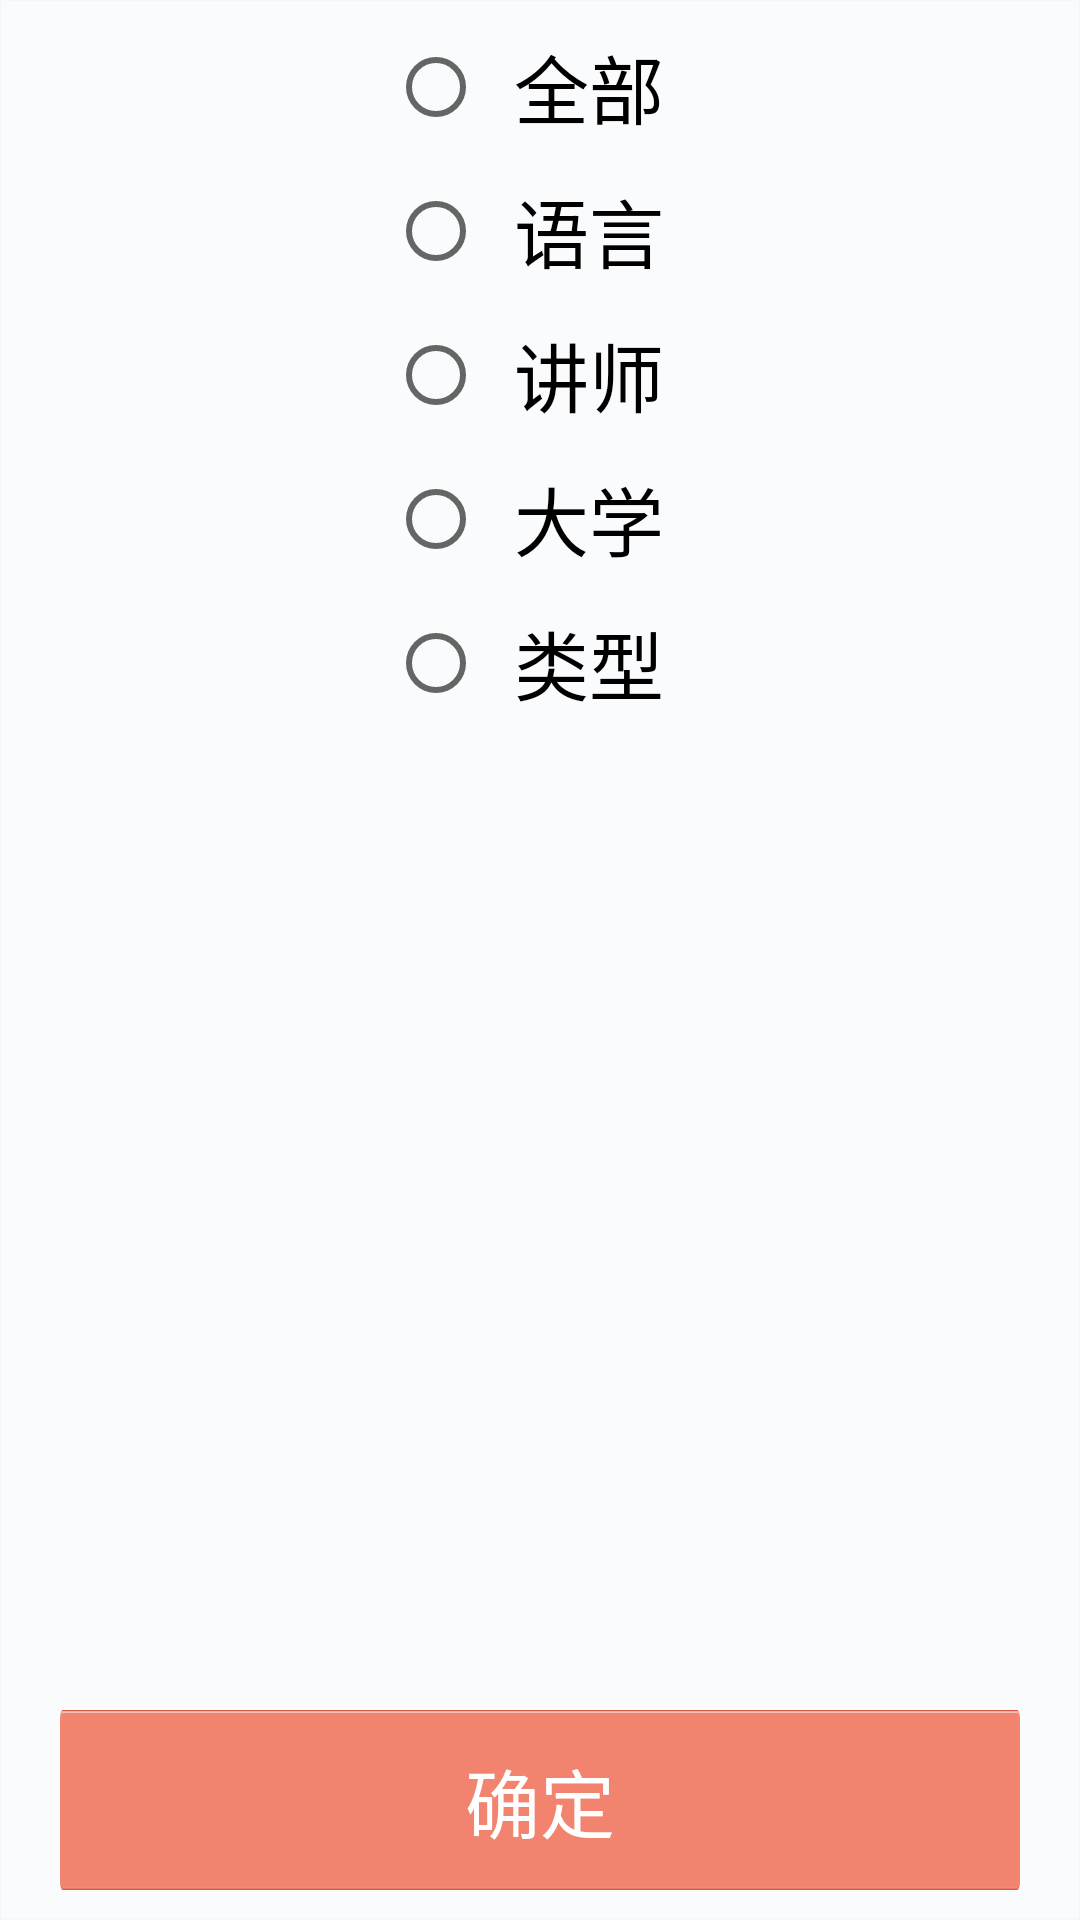

Produce the Android XML layout that renders to this screen, including the resource entries it uses.
<!-- AndroidManifest.xml: application theme AppTheme -->
<!-- res/layout/preferences_select_dialog.xml -->
<?xml version="1.0" encoding="utf-8"?>
<RelativeLayout xmlns:android="http://schemas.android.com/apk/res/android"
                android:layout_width="300dp"
                android:layout_height="320dp"
                android:layout_gravity="center_horizontal"
                android:background="@drawable/dialog_bg">

    <RadioGroup
        android:id="@+id/rg_select_group"
        android:layout_width="fill_parent"
        android:layout_height="wrap_content"
        android:layout_alignParentTop="true"
        android:layout_centerHorizontal="true"
        android:layout_marginTop="5dp"
        android:gravity="center_horizontal">

        <RadioButton
            android:id="@+id/rbtn_all"
            android:layout_width="wrap_content"
            android:layout_height="48dp"
            android:layout_marginLeft="-5dp"
            android:paddingLeft="10dp"
            android:text="全部"
            android:textColor="@drawable/black"
            android:textSize="25dp"/>

        <RadioButton
            android:id="@+id/rbtn_languages"
            android:layout_width="wrap_content"
            android:layout_height="48dp"
            android:layout_marginLeft="-5dp"
            android:paddingLeft="10dp"
            android:text="语言"
            android:textColor="@drawable/black"
            android:textSize="25dp"/>

        <RadioButton
            android:id="@+id/rbtn_instructors"
            android:layout_width="wrap_content"
            android:layout_height="48dp"
            android:layout_marginLeft="-5dp"
            android:paddingLeft="10dp"
            android:text="讲师"
            android:textColor="@drawable/black"
            android:textSize="25dp"/>

        <RadioButton
            android:id="@+id/rbtn_universities"
            android:layout_width="wrap_content"
            android:layout_height="48dp"
            android:layout_marginLeft="-5dp"
            android:paddingLeft="10dp"
            android:text="大学"
            android:textColor="@drawable/black"
            android:textSize="25dp"/>

        <RadioButton
            android:id="@+id/rbtn_type"
            android:layout_width="wrap_content"
            android:layout_height="48dp"
            android:layout_marginLeft="-5dp"
            android:paddingLeft="10dp"
            android:text="类型"
            android:textColor="@drawable/black"
            android:textSize="25dp"/>

    </RadioGroup>

    <Button
        android:layout_marginBottom="10dp"
        android:layout_marginLeft="20dp"
        android:layout_marginRight="20dp"
        android:id="@+id/btn_confirm"
        android:layout_width="match_parent"
        android:layout_height="60dp"
        android:layout_alignParentBottom="true"
        android:layout_centerHorizontal="true"
        android:background="@drawable/button"
        android:text="确定"
        android:textColor="@drawable/white"
        android:textSize="25dp"/>

</RelativeLayout>
<!-- resources referenced by this layout -->
<resources>
  <style name="AppTheme" parent="Theme.AppCompat.Light.DarkActionBar">
          
      </style>
</resources>
